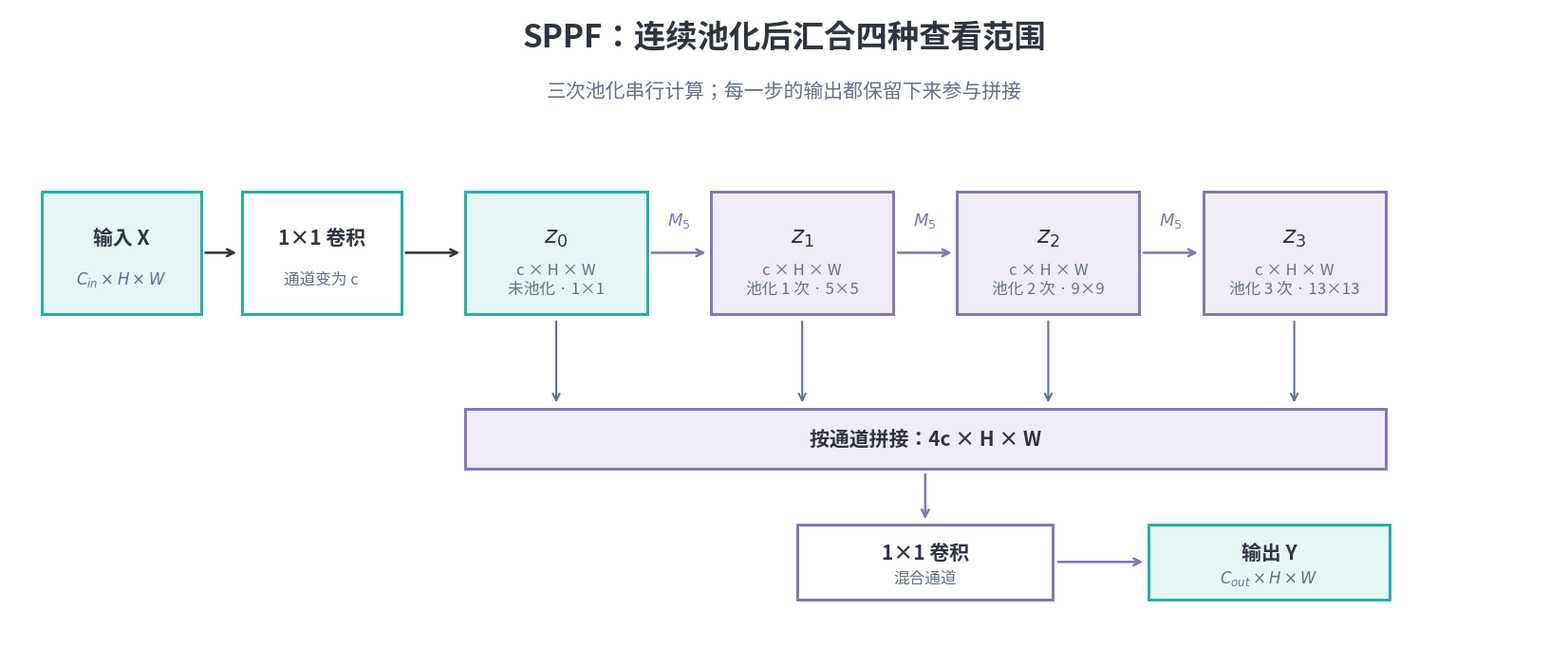
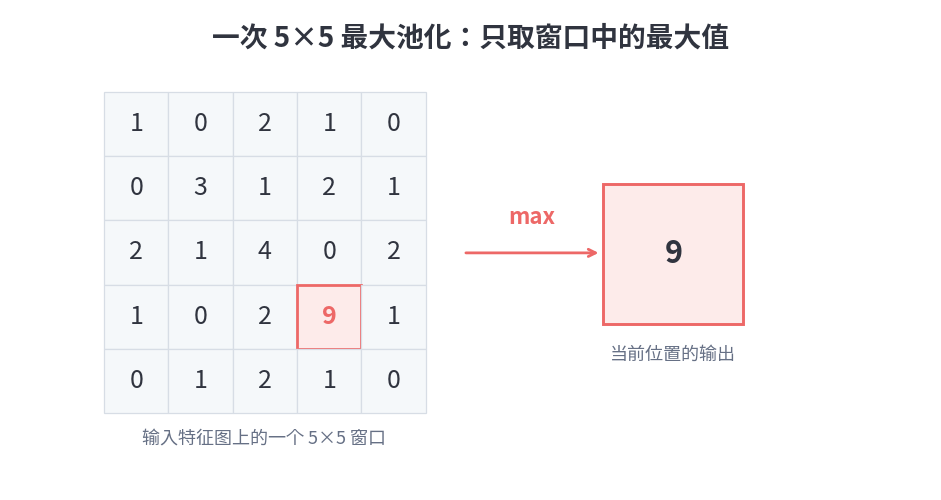
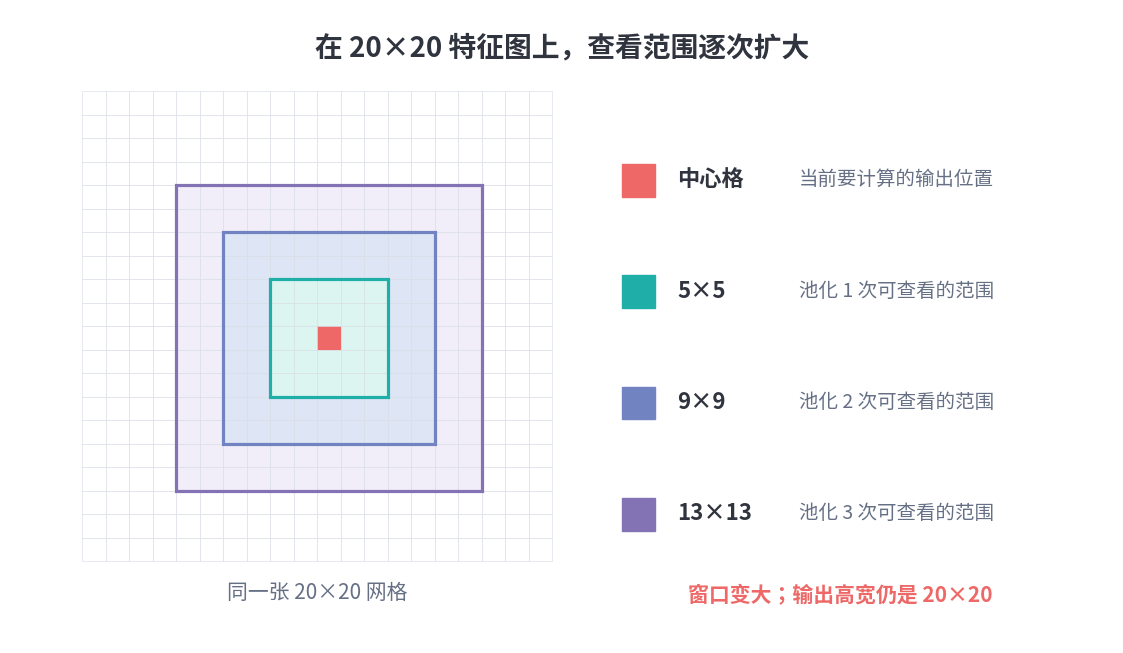

These charts were generated, in order, by the following Python code:
"""Generate the three instructional figures for 03_SPPF.md.

Run from the repository root: python3 scripts/image_gen/sppf_figures.py
"""

from pathlib import Path

import matplotlib

matplotlib.use("Agg")
import matplotlib.pyplot as plt
from matplotlib import font_manager
from matplotlib.patches import FancyArrowPatch, Rectangle


OUT = Path("docs/.vuepress/public/ComputerVision/YOLOSeries")
OUT.mkdir(parents=True, exist_ok=True)

font_path = Path("/usr/share/fonts/opentype/noto/NotoSansCJK-Regular.ttc")
font_manager.fontManager.addfont(str(font_path))
plt.rcParams.update(
    {
        "font.family": font_manager.FontProperties(fname=str(font_path)).get_name(),
        "axes.unicode_minus": False,
        "savefig.facecolor": "white",
    }
)

INK = "#30343F"
MUTED = "#667085"
GRID = "#D7DDE5"
TEAL = "#20AFA8"
TEAL_LIGHT = "#E5F6F4"
PURPLE = "#8373B5"
PURPLE_LIGHT = "#F0EDF8"
CORAL = "#ED6867"
CORAL_LIGHT = "#FDEBEA"


def setup(width, height, xlim, ylim):
    fig, ax = plt.subplots(figsize=(width, height), dpi=180)
    ax.set_xlim(*xlim)
    ax.set_ylim(*ylim)
    ax.set_aspect("equal")
    ax.axis("off")
    fig.subplots_adjust(left=0.02, right=0.98, top=0.98, bottom=0.02)
    return fig, ax


def box(ax, x, y, w, h, title, detail="", stroke=GRID, fill="white", title_size=15):
    ax.add_patch(
        Rectangle((x, y), w, h, facecolor=fill, edgecolor=stroke, linewidth=2.1)
    )
    ax.text(
        x + w / 2,
        y + h * (0.62 if detail else 0.5),
        title,
        ha="center",
        va="center",
        fontsize=title_size,
        color=INK,
        weight="bold",
    )
    if detail:
        ax.text(
            x + w / 2,
            y + h * 0.28,
            detail,
            ha="center",
            va="center",
            fontsize=12,
            color=MUTED,
        )


def arrow(ax, a, b, color=INK, lw=1.8):
    ax.add_patch(
        FancyArrowPatch(
            a, b, arrowstyle="->", mutation_scale=13, linewidth=lw, color=color
        )
    )


def save(fig, name):
    fig.savefig(OUT / name, dpi=180)
    plt.close(fig)


def flow_figure():
    fig, ax = setup(17, 6.9, (0, 17), (0, 6.9))
    ax.text(8.5, 6.48, "SPPF：连续池化后汇合四种查看范围", ha="center", fontsize=24, color=INK, weight="bold")
    ax.text(8.5, 5.93, "三次池化串行计算；每一步的输出都保留下来参与拼接", ha="center", fontsize=15, color=MUTED)

    y, h = 3.55, 1.35
    box(ax, 0.35, y, 1.75, h, "输入 X", r"$C_{in} \times H \times W$", TEAL, TEAL_LIGHT)
    box(ax, 2.55, y, 1.75, h, "1×1 卷积", "通道变为 c", TEAL)
    branches = [
        (5.0, r"$z_0$", "c × H × W\n未池化 · 1×1"),
        (7.7, r"$z_1$", "c × H × W\n池化 1 次 · 5×5"),
        (10.4, r"$z_2$", "c × H × W\n池化 2 次 · 9×9"),
        (13.1, r"$z_3$", "c × H × W\n池化 3 次 · 13×13"),
    ]
    for i, (x, name, detail) in enumerate(branches):
        color = TEAL if i == 0 else PURPLE
        fill = TEAL_LIGHT if i == 0 else PURPLE_LIGHT
        box(ax, x, y, 2.0, h, name, detail, color, fill, title_size=18)
    arrow(ax, (2.12, 4.225), (2.52, 4.225))
    arrow(ax, (4.32, 4.225), (4.97, 4.225))
    for x1, x2 in [(7.02, 7.67), (9.72, 10.37), (12.42, 13.07)]:
        arrow(ax, (x1, 4.225), (x2, 4.225), PURPLE)
        ax.text((x1 + x2) / 2, 4.53, r"$M_5$", ha="center", fontsize=13, color=PURPLE, weight="bold")

    for x, _, _ in branches:
        arrow(ax, (x + 1.0, 3.5), (x + 1.0, 2.55), MUTED, 1.5)
    box(ax, 5.0, 1.85, 10.1, 0.66, "按通道拼接：4c × H × W", stroke=PURPLE, fill=PURPLE_LIGHT, title_size=15)
    box(ax, 8.65, 0.42, 2.8, 0.82, "1×1 卷积", "混合通道", PURPLE)
    box(ax, 12.5, 0.42, 2.65, 0.82, "输出 Y", r"$C_{out} \times H \times W$", TEAL, TEAL_LIGHT)
    arrow(ax, (10.05, 1.82), (10.05, 1.27), PURPLE)
    arrow(ax, (11.48, 0.83), (12.47, 0.83), PURPLE)
    save(fig, "03_sppf_flow.png")


def maxpool_figure():
    fig, ax = setup(9.6, 5.0, (0, 9.6), (0, 5.0))
    ax.text(4.8, 4.62, "一次 5×5 最大池化：只取窗口中的最大值", ha="center", fontsize=20, color=INK, weight="bold")
    values = [
        [1, 0, 2, 1, 0],
        [0, 3, 1, 2, 1],
        [2, 1, 4, 0, 2],
        [1, 0, 2, 9, 1],
        [0, 1, 2, 1, 0],
    ]
    x0, y0, s = 0.98, 0.8, 0.67
    for row in range(5):
        for col in range(5):
            value = values[row][col]
            x, y = x0 + col * s, y0 + (4 - row) * s
            ax.add_patch(
                Rectangle(
                    (x, y), s, s,
                    facecolor=CORAL_LIGHT if value == 9 else "#F5F8FA",
                    edgecolor=CORAL if value == 9 else GRID,
                    linewidth=2 if value == 9 else 0.9,
                )
            )
            ax.text(x + s / 2, y + s / 2, str(value), ha="center", va="center", fontsize=18, color=CORAL if value == 9 else INK, weight="bold" if value == 9 else "normal")
    ax.text(2.65, 0.48, "输入特征图上的一个 5×5 窗口", ha="center", fontsize=13, color=MUTED)
    arrow(ax, (4.72, 2.47), (6.16, 2.47), CORAL, 2)
    ax.text(5.44, 2.77, "max", ha="center", fontsize=16, color=CORAL, weight="bold")
    box(ax, 6.18, 1.73, 1.46, 1.46, "9", stroke=CORAL, fill=CORAL_LIGHT, title_size=22)
    ax.text(6.91, 1.36, "当前位置的输出", ha="center", fontsize=13, color=MUTED)
    save(fig, "03_sppf_maxpool.png")


def range_figure():
    fig, ax = setup(11.5, 6.6, (0, 11.5), (0, 6.6))
    ax.text(5.75, 6.12, "在 20×20 特征图上，查看范围逐次扩大", ha="center", fontsize=20, color=INK, weight="bold")
    x0, y0, cell = 0.75, 0.85, 0.245
    for row in range(20):
        for col in range(20):
            dist = max(abs(row - 10), abs(col - 10))
            fill = "white"
            if dist <= 6:
                fill = "#F2EEF9"
            if dist <= 4:
                fill = "#DEE5F5"
            if dist <= 2:
                fill = "#DDF5F1"
            if dist == 0:
                fill = CORAL
            ax.add_patch(Rectangle((x0 + col * cell, y0 + (19 - row) * cell), cell, cell, facecolor=fill, edgecolor=GRID, linewidth=0.43))
    for radius, color, lw in [(6, PURPLE, 2.3), (4, "#7184C1", 2.3), (2, TEAL, 2.3)]:
        ax.add_patch(Rectangle((x0 + (10 - radius) * cell, y0 + (19 - (10 + radius)) * cell), (2 * radius + 1) * cell, (2 * radius + 1) * cell, fill=False, edgecolor=color, linewidth=lw))
    ax.text(3.2, 0.47, "同一张 20×20 网格", ha="center", fontsize=15, color=MUTED)

    legend = [
        (4.78, CORAL, "中心格", "当前要计算的输出位置"),
        (3.62, TEAL, "5×5", "池化 1 次可查看的范围"),
        (2.46, "#7184C1", "9×9", "池化 2 次可查看的范围"),
        (1.30, PURPLE, "13×13", "池化 3 次可查看的范围"),
    ]
    for y, color, label, detail in legend:
        ax.add_patch(Rectangle((6.38, y - 0.13), 0.34, 0.34, facecolor=color, edgecolor=color))
        ax.text(6.95, y + 0.05, label, va="center", fontsize=16, color=INK, weight="bold")
        ax.text(8.22, y + 0.05, detail, va="center", fontsize=14, color=MUTED)
    ax.text(8.65, 0.43, "窗口变大；输出高宽仍是 20×20", ha="center", fontsize=15, color=CORAL, weight="bold")
    save(fig, "03_sppf_ranges.png")


if __name__ == "__main__":
    flow_figure()
    maxpool_figure()
    range_figure()
